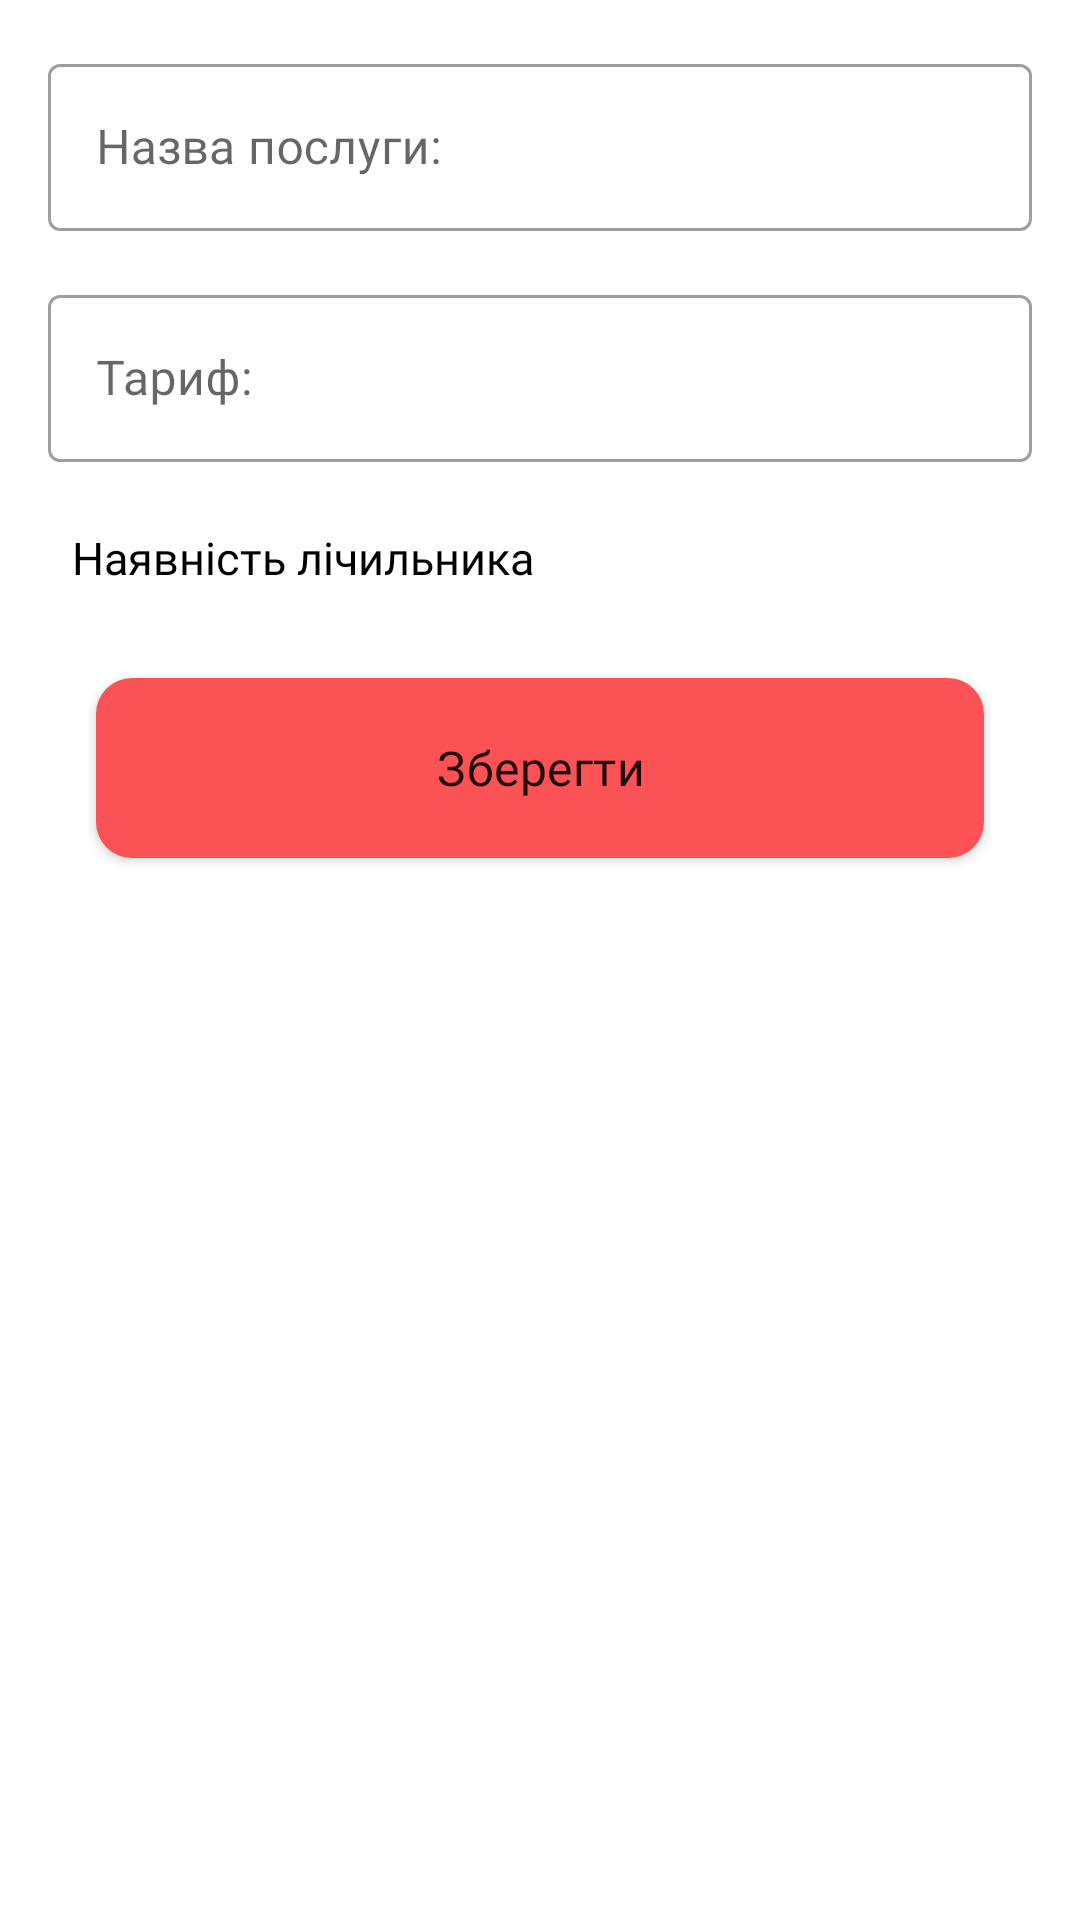

Android layout source for this screen:
<!-- AndroidManifest.xml: application theme Theme.UtilityBill -->
<!-- res/layout/fragment_add_service.xml -->
<?xml version="1.0" encoding="utf-8"?>
<androidx.constraintlayout.widget.ConstraintLayout xmlns:android="http://schemas.android.com/apk/res/android"
    xmlns:app="http://schemas.android.com/apk/res-auto"
    xmlns:tools="http://schemas.android.com/tools"
    android:orientation="vertical"
    android:padding="16dp"
    android:layout_width="match_parent"
    android:layout_height="match_parent"
    tools:context=".model.AddServiceFragment">

    <com.google.android.material.textfield.TextInputLayout
        android:id="@+id/tilNameService"
        style="@style/Widget.MaterialComponents.TextInputLayout.OutlinedBox"
        android:layout_width="match_parent"
        android:layout_height="wrap_content"
        android:imeOptions="actionDone"
        android:hint="@string/service_name"
        app:endIconMode="clear_text"
        app:layout_constraintStart_toStartOf="parent"
        app:layout_constraintEnd_toEndOf="parent"
        app:layout_constraintTop_toTopOf="parent">

        <com.google.android.material.textfield.TextInputEditText
            android:id="@+id/editTextNameService"
            android:layout_width="match_parent"
            android:layout_height="wrap_content"
            android:fontFamily="@font/lato_regular"/>

    </com.google.android.material.textfield.TextInputLayout>

    <com.google.android.material.textfield.TextInputLayout
        android:id="@+id/tilServiceTariff"
        style="@style/Widget.MaterialComponents.TextInputLayout.OutlinedBox"
        android:layout_width="0dp"
        android:layout_height="wrap_content"
        android:imeOptions="actionDone"
        android:hint="@string/tariff"
        android:layout_marginTop="16dp"
        app:endIconMode="clear_text"
        app:layout_constraintStart_toStartOf="parent"
        app:layout_constraintEnd_toEndOf="parent"
        app:layout_constraintTop_toBottomOf="@id/tilNameService">

        <com.google.android.material.textfield.TextInputEditText
            android:id="@+id/editTextServiceTariff"
            android:layout_width="match_parent"
            android:layout_height="wrap_content"
            android:fontFamily="@font/lato_regular"
            android:inputType="numberDecimal"/>

    </com.google.android.material.textfield.TextInputLayout>

    <CheckBox
        android:id="@+id/checkBoxMeterAvailability"
        style="@style/CustomCheckbox"
        android:layout_width="0dp"
        android:layout_height="wrap_content"
        android:text="Наявність лічильника"
        android:fontFamily="@font/lato_regular"
        android:textSize="15sp"
        android:layout_marginTop="8dp"
        android:paddingLeft="8dp"
        app:useMaterialThemeColors="false"
        app:layout_constraintStart_toStartOf="parent"
        app:layout_constraintEnd_toEndOf="parent"
        app:layout_constraintTop_toBottomOf="@id/tilServiceTariff"/>

    <com.google.android.material.textfield.TextInputLayout
        android:id="@+id/tilPreviousServiceValue"
        style="@style/Widget.MaterialComponents.TextInputLayout.OutlinedBox"
        android:layout_width="0dp"
        android:layout_height="wrap_content"
        android:imeOptions="actionDone"
        android:hint="@string/previous_value"
        android:layout_marginEnd="16dp"
        android:visibility="gone"
        app:endIconMode="clear_text"
        app:layout_constraintStart_toStartOf="parent"
        app:layout_constraintEnd_toStartOf="@id/tilMeterUnit"
        app:layout_constraintTop_toBottomOf="@id/checkBoxMeterAvailability">

        <com.google.android.material.textfield.TextInputEditText
            android:id="@+id/editTextPreviousServiceValue"
            android:layout_width="match_parent"
            android:layout_height="wrap_content"
            android:text="@string/zero"
            android:fontFamily="@font/lato_regular"
            android:inputType="numberDecimal" />

    </com.google.android.material.textfield.TextInputLayout>

    <com.google.android.material.textfield.TextInputLayout
        android:id="@+id/tilMeterUnit"
        style="@style/MyDropDownMenu"
        app:layout_constraintEnd_toEndOf="parent"
        app:layout_constraintTop_toTopOf="@id/tilPreviousServiceValue"
        app:layout_constraintBottom_toBottomOf="@id/tilPreviousServiceValue">
        
        <AutoCompleteTextView
            android:id="@+id/autoCompleteMeterUnit"
            android:layout_width="match_parent"
            android:layout_height="match_parent"
            android:inputType="none"
            android:text="@string/cubic_meters"
            android:fontFamily="@font/lato_regular"
            tools:ignore="LabelFor" />
    </com.google.android.material.textfield.TextInputLayout>

    <Button
        android:id="@+id/buttonSaveService"
        android:layout_width="match_parent"
        android:layout_height="60dp"
        android:layout_margin="16dp"
        android:layout_marginTop="16dp"
        android:background="@drawable/button_background"
        android:fontFamily="@font/lato_bold"
        android:letterSpacing="0.01"
        android:text="@string/save"
        android:textAllCaps="false"
        android:textSize="16sp"
        app:backgroundTint="@null"
        app:layout_constraintEnd_toEndOf="parent"
        app:layout_constraintStart_toStartOf="parent"
        app:layout_constraintTop_toBottomOf="@id/tilPreviousServiceValue" />


</androidx.constraintlayout.widget.ConstraintLayout>
<!-- resources referenced by this layout -->
<resources>
  <!-- drawable button_background (drawable) -->
  <?xml version="1.0" encoding="utf-8"?>
  <shape xmlns:android="http://schemas.android.com/apk/res/android" android:shape="rectangle">
      <solid android:color="@color/red"/>
      <corners android:radius="12dp"/>
  </shape>
  <string name="cubic_meters">куб.</string>
  <string name="previous_value">Попередні значення:</string>
  <string name="save">Зберегти</string>
  <string name="service_name">Назва послуги:</string>
  <string name="tariff">Тариф:</string>
  <string name="zero">0</string>
  <style name="CustomCheckbox" parent="Widget.AppCompat.CompoundButton.CheckBox">
          <item name="android:button">@drawable/checkbox_selector</item>
          <item name="background">@android:color/transparent</item>
      </style>
  <style name="MyDropDownMenu" parent="Widget.MaterialComponents.TextInputLayout.OutlinedBox.ExposedDropdownMenu">
          <item name="android:layout_width">100dp</item>
          <item name="android:layout_height">0dp</item>
          <item name="android:textColorHint">@color/dark_gray</item>
      </style>
  <style name="Theme.UtilityBill" parent="Theme.MaterialComponents.DayNight.DarkActionBar">
          
          <item name="colorPrimary">@color/light_blue</item>
          <item name="colorPrimaryVariant">@color/purple_700</item>
          <item name="colorOnPrimary">@color/white</item>
          
          <item name="colorSecondary">@color/light_blue</item>
          <item name="colorSecondaryVariant">@color/teal_700</item>
          <item name="colorOnSecondary">@color/black</item>
          
          <item name="android:statusBarColor">@color/dark_blue</item>
          
      </style>
  <color name="red">#FB5255</color>
  <color name="dark_gray">#828282</color>
  <color name="light_blue">#02A6E5</color>
  <color name="purple_700">#FF3700B3</color>
  <color name="white">#FFFFFFFF</color>
  <color name="teal_700">#FF018786</color>
  <color name="black">#FF000000</color>
  <color name="dark_blue">#1271CF</color>
</resources>
